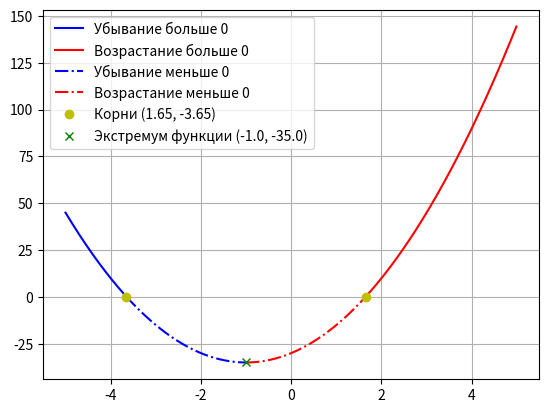

Write Python code to recreate this figure.
#!/usr/bin/env python
# coding: utf-8

# In[1]:


# Дана функция f(x) = 5*x**2 + 10*x - 30

# 1. Определить корни

# 2. Найти интервалы, на которых функция возрастает

# 3. Найти интервалы, на которых функция убывает

# 4. Построить график

# 5. Вычислить вершину

# 6. Определить промежутки, на котором f > 0

# 7. Определить промежутки, на котором f < 0


# In[2]:


import numpy as np
import matplotlib.pyplot as plt


# In[3]:


a, b, c = 5, 10, -30


# In[4]:


def func(x):
    return a*x**2 + b*x + c


# In[16]:


limit = 5
step = 0.01


# In[5]:


x = np.arange(-limit, limit, step)


# In[9]:


def take_roots(a, b, c) -> tuple:
    discr = (b**2 - 4*a*c)
    if discr > 0:
        x1 = (-b + discr**0.5)/(2*a)
        x2 = (-b - discr**0.5)/(2*a)
        return round(x1, 2), round(x2, 2)
    elif discr == 0:
        x = -b/(2*a)
        return (round(x, 2), )
    else:
        return (None, )


# In[7]:


roots = take_roots(a, b, c)
print(roots)


# In[11]:


min_y = min(func(x))
min_x = take_roots(a, b, c - min_y)[0]
print(min_x, min_y)


# In[19]:


x_down_pos = np.arange(-limit, min(roots), step)
x_down_neg = np.arange(min(roots), min_x, step)
x_up_neg = np.arange(min_x, max(roots), step)
x_up_pos = np.arange(max(roots), limit, step)


# In[ ]:





# In[ ]:





# In[ ]:





# In[ ]:





# In[ ]:





# In[25]:


plt.rcParams['lines.linestyle'] = '-'
plt.plot(x_down_pos, func(x_down_pos), 'b', label = 'Убывание больше 0')
plt.plot(x_up_pos, func(x_up_pos), 'r', label = 'Возрастание больше 0')

plt.rcParams['lines.linestyle'] = '-.'
plt.plot(x_down_neg, func(x_down_neg), 'b', label = 'Убывание меньше 0')
plt.plot(x_up_neg, func(x_up_neg), 'r', label = 'Возрастание меньше 0')

if len(roots) == 2:
    plt.plot(roots[0], 0, 'yo', label = f'Корни ({roots[0]}, {roots[1]})')
    plt.plot(roots[1], 0, 'yo')
else:
    if roots[0] != None:
        plt.plot(roots[0], 0, 'yo', label = f'Корни ({roots[0]}, {roots[1]})')
        
plt.plot(min_x, min_y, 'gx', label = f'Экстремум функции ({min_x}, {min_y})')
plt.legend()
plt.grid()


# In[ ]:




